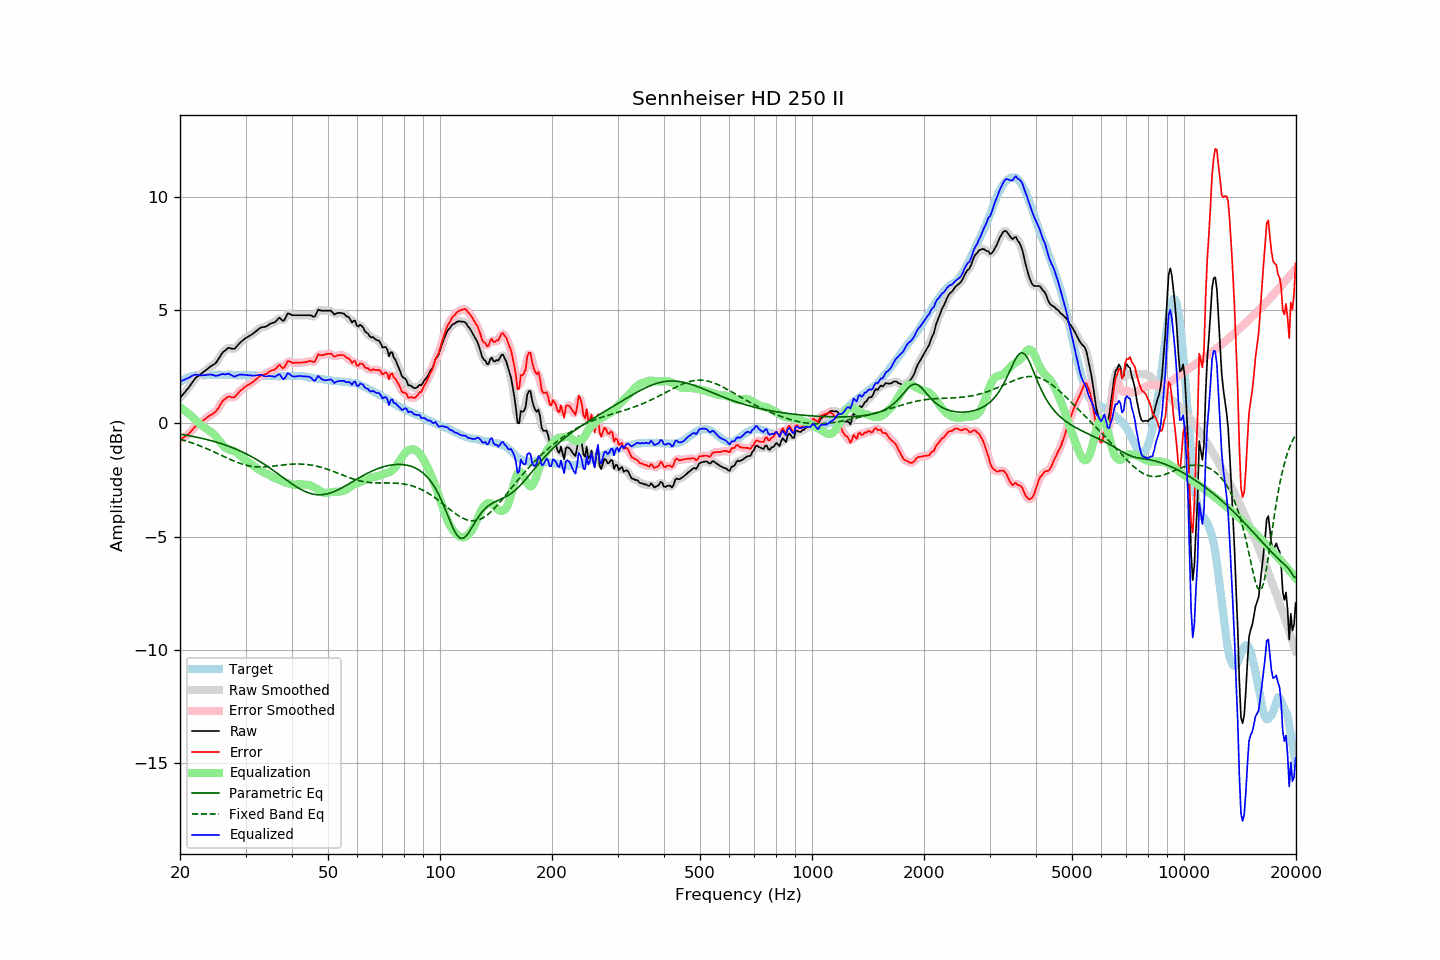

Source data for this figure (header and first rows):
frequency, raw, error, smoothed, error_smoothed, equalization, parametric_eq, fixed_band_eq, equalized_raw, equalized_smoothed, target
20.00, 1.13, -0.69, 1.14, -0.69, 0.72, -0.47, -0.70, 1.85, 1.85, 1.82
20.20, 1.21, -0.66, 1.21, -0.66, 0.67, -0.48, -0.72, 1.88, 1.88, 1.87
20.40, 1.30, -0.63, 1.29, -0.62, 0.62, -0.50, -0.74, 1.91, 1.91, 1.92
20.61, 1.37, -0.58, 1.38, -0.58, 0.56, -0.51, -0.76, 1.94, 1.94, 1.95
20.81, 1.47, -0.54, 1.46, -0.54, 0.51, -0.52, -0.78, 1.97, 1.97, 2.00
21.02, 1.54, -0.50, 1.55, -0.48, 0.45, -0.53, -0.80, 2.00, 2.00, 2.04
21.23, 1.64, -0.42, 1.64, -0.42, 0.39, -0.55, -0.82, 2.04, 2.04, 2.06
21.44, 1.75, -0.33, 1.74, -0.34, 0.33, -0.56, -0.85, 2.08, 2.08, 2.08
21.66, 1.84, -0.26, 1.85, -0.25, 0.27, -0.57, -0.87, 2.11, 2.11, 2.10
21.87, 1.95, -0.16, 1.94, -0.17, 0.20, -0.59, -0.90, 2.14, 2.14, 2.11
22.09, 2.03, -0.10, 2.02, -0.11, 0.13, -0.60, -0.92, 2.15, 2.14, 2.13
22.31, 2.08, -0.06, 2.08, -0.06, 0.06, -0.62, -0.95, 2.14, 2.14, 2.14
22.54, 2.12, -0.01, 2.13, -0.01, 0.00, -0.63, -0.98, 2.12, 2.13, 2.14
22.76, 2.18, 0.05, 2.18, 0.05, -0.06, -0.65, -1.01, 2.13, 2.12, 2.14
22.99, 2.23, 0.11, 2.24, 0.11, -0.11, -0.66, -1.03, 2.12, 2.12, 2.13
23.22, 2.29, 0.17, 2.29, 0.16, -0.16, -0.68, -1.06, 2.13, 2.13, 2.13
23.45, 2.34, 0.22, 2.35, 0.22, -0.21, -0.70, -1.09, 2.13, 2.14, 2.13
23.69, 2.40, 0.27, 2.41, 0.27, -0.26, -0.72, -1.12, 2.15, 2.15, 2.14
23.92, 2.47, 0.33, 2.46, 0.32, -0.30, -0.73, -1.16, 2.16, 2.16, 2.14
24.16, 2.51, 0.37, 2.51, 0.37, -0.35, -0.75, -1.19, 2.16, 2.16, 2.15
24.40, 2.56, 0.40, 2.56, 0.41, -0.41, -0.77, -1.22, 2.15, 2.15, 2.16
24.65, 2.60, 0.46, 2.60, 0.45, -0.47, -0.79, -1.25, 2.13, 2.12, 2.15
24.89, 2.65, 0.50, 2.66, 0.51, -0.55, -0.81, -1.28, 2.10, 2.11, 2.14
25.14, 2.74, 0.59, 2.74, 0.59, -0.63, -0.83, -1.32, 2.11, 2.11, 2.14
25.39, 2.85, 0.69, 2.85, 0.70, -0.72, -0.85, -1.35, 2.13, 2.13, 2.15
25.65, 2.96, 0.81, 2.97, 0.82, -0.81, -0.88, -1.38, 2.15, 2.15, 2.15
25.91, 3.08, 0.94, 3.07, 0.93, -0.90, -0.90, -1.42, 2.18, 2.17, 2.14
26.16, 3.17, 1.02, 3.16, 1.02, -0.99, -0.92, -1.45, 2.18, 2.17, 2.14
26.43, 3.21, 1.07, 3.23, 1.09, -1.05, -0.95, -1.48, 2.16, 2.18, 2.14
26.69, 3.27, 1.13, 3.28, 1.14, -1.10, -0.97, -1.52, 2.18, 2.18, 2.14
26.96, 3.33, 1.18, 3.31, 1.17, -1.13, -1.00, -1.55, 2.20, 2.18, 2.15
27.23, 3.32, 1.18, 3.32, 1.18, -1.16, -1.02, -1.58, 2.17, 2.17, 2.15
27.50, 3.30, 1.16, 3.31, 1.16, -1.18, -1.05, -1.61, 2.13, 2.13, 2.15
27.77, 3.29, 1.16, 3.29, 1.15, -1.20, -1.08, -1.64, 2.09, 2.09, 2.14
28.05, 3.29, 1.16, 3.32, 1.18, -1.23, -1.11, -1.67, 2.06, 2.08, 2.14
28.33, 3.38, 1.25, 3.37, 1.24, -1.27, -1.14, -1.70, 2.10, 2.10, 2.13
28.62, 3.45, 1.33, 3.45, 1.32, -1.32, -1.17, -1.73, 2.13, 2.12, 2.13
28.90, 3.53, 1.40, 3.53, 1.40, -1.38, -1.20, -1.75, 2.15, 2.15, 2.13
29.19, 3.60, 1.48, 3.60, 1.47, -1.45, -1.23, -1.78, 2.16, 2.16, 2.12
29.48, 3.67, 1.52, 3.67, 1.53, -1.51, -1.27, -1.80, 2.15, 2.16, 2.14
29.78, 3.72, 1.59, 3.72, 1.59, -1.57, -1.30, -1.82, 2.15, 2.15, 2.13
30.08, 3.77, 1.63, 3.77, 1.64, -1.63, -1.33, -1.84, 2.14, 2.14, 2.14
30.38, 3.81, 1.68, 3.81, 1.68, -1.68, -1.37, -1.86, 2.13, 2.13, 2.13
30.68, 3.85, 1.73, 3.85, 1.72, -1.73, -1.41, -1.87, 2.12, 2.12, 2.13
30.99, 3.89, 1.77, 3.90, 1.77, -1.78, -1.45, -1.88, 2.11, 2.12, 2.13
31.30, 3.94, 1.82, 3.94, 1.82, -1.83, -1.48, -1.90, 2.11, 2.11, 2.13
31.61, 3.99, 1.87, 4.00, 1.87, -1.88, -1.52, -1.90, 2.11, 2.11, 2.13
31.93, 4.05, 1.93, 4.05, 1.93, -1.94, -1.57, -1.91, 2.12, 2.11, 2.12
32.24, 4.11, 1.99, 4.11, 1.99, -1.98, -1.61, -1.92, 2.12, 2.13, 2.11
32.57, 4.16, 2.04, 4.17, 2.05, -2.03, -1.65, -1.92, 2.13, 2.14, 2.12
32.89, 4.22, 2.11, 4.21, 2.10, -2.07, -1.69, -1.92, 2.15, 2.14, 2.12
33.22, 4.24, 2.14, 4.24, 2.13, -2.12, -1.74, -1.92, 2.13, 2.12, 2.11
33.55, 4.25, 2.15, 4.26, 2.15, -2.16, -1.78, -1.92, 2.10, 2.10, 2.11
33.89, 4.26, 2.17, 4.27, 2.17, -2.19, -1.83, -1.91, 2.08, 2.08, 2.09
34.23, 4.29, 2.19, 4.30, 2.20, -2.22, -1.88, -1.91, 2.08, 2.08, 2.10
34.57, 4.34, 2.25, 4.34, 2.25, -2.25, -1.92, -1.90, 2.09, 2.09, 2.09
34.92, 4.39, 2.30, 4.39, 2.30, -2.29, -1.97, -1.90, 2.10, 2.09, 2.09
35.27, 4.42, 2.34, 4.42, 2.33, -2.34, -2.02, -1.89, 2.09, 2.08, 2.09
35.62, 4.44, 2.36, 4.44, 2.36, -2.38, -2.07, -1.88, 2.07, 2.07, 2.09
35.97, 4.47, 2.38, 4.48, 2.40, -2.41, -2.12, -1.87, 2.06, 2.07, 2.08
... 635 more rows
